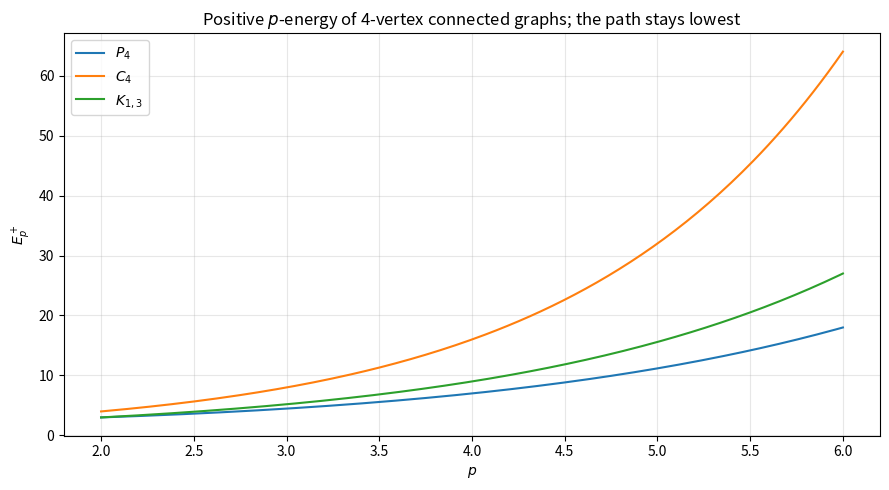

This figure's Python source:
"""Visualization: E_p^+ vs p for small connected graphs on 4 vertices."""
from __future__ import annotations
import math
import numpy as np
import matplotlib.pyplot as plt

def path_spectrum(n: int) -> list[float]:
    return [2.0 * math.cos((k + 1) * math.pi / (n + 1)) for k in range(n)]

def pe(spec: list[float], p: float) -> float:
    return float(sum(x ** p for x in spec if x > 0.0))

def main() -> None:
    ps = np.linspace(2.0, 6.0, 200)
    graphs = {"$P_4$": path_spectrum(4), "$C_4$": [2, 0, 0, -2],
              "$K_{1,3}$": [math.sqrt(3), 0, 0, -math.sqrt(3)]}
    fig, ax = plt.subplots(figsize=(9, 5))
    for name, spec in graphs.items():
        ax.plot(ps, [pe(spec, p) for p in ps], label=name)
    ax.set_title("Positive $p$-energy of 4-vertex connected graphs; the path stays lowest")
    ax.set_xlabel("$p$"); ax.set_ylabel("$E_p^+$"); ax.legend(); ax.grid(alpha=0.3)
    fig.tight_layout(); fig.savefig("p_energy_curves.png", dpi=150)
    print("saved p_energy_curves.png")

if __name__ == "__main__":
    main()
